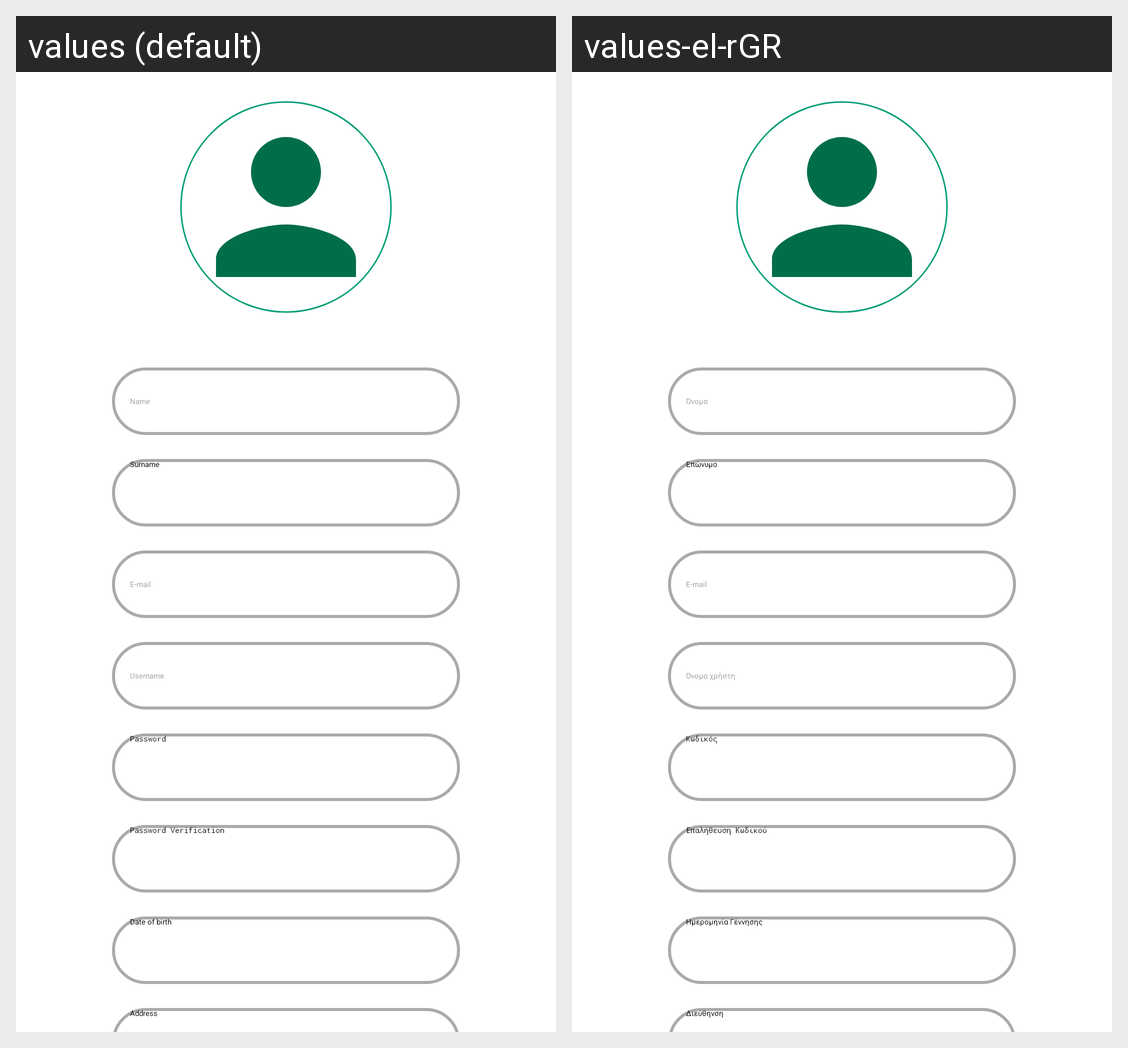

This grid shows one Android layout under two languages. Give, for every string resource on the screen, its name, the default text and each shown locale's text.
Android screen res/layout/activity_register.xml rendered under 2 locales, left to right: values (default), values-el-rGR. Device: Nexus 5 (rendered at 1080×1920; each locale shown at half size, 540×960, under a caption strip naming it); theme Theme.AppSplash.
Strings drawn on this screen, with the default value and each locale's value (text and hints the layout hard-codes, and strings that could not be matched under every locale, appear in the picture but are not listed):

name
  values: Name
  values-el-rGR: Όνομα

surname
  values: Surname
  values-el-rGR: Επώνυμο

email
  values: E-mail
  values-el-rGR: E-mail  [not translated; the default value is used]

username
  values: Username
  values-el-rGR: Όνομα χρήστη

password
  values: Password
  values-el-rGR: Κωδικός

password_verification
  values: Password Verification
  values-el-rGR: Επαλήθευση Κωδικού

date_of_birth
  values: Date of birth
  values-el-rGR: Ημερομηνία Γέννησης

address
  values: Address
  values-el-rGR: Διεύθηνση
